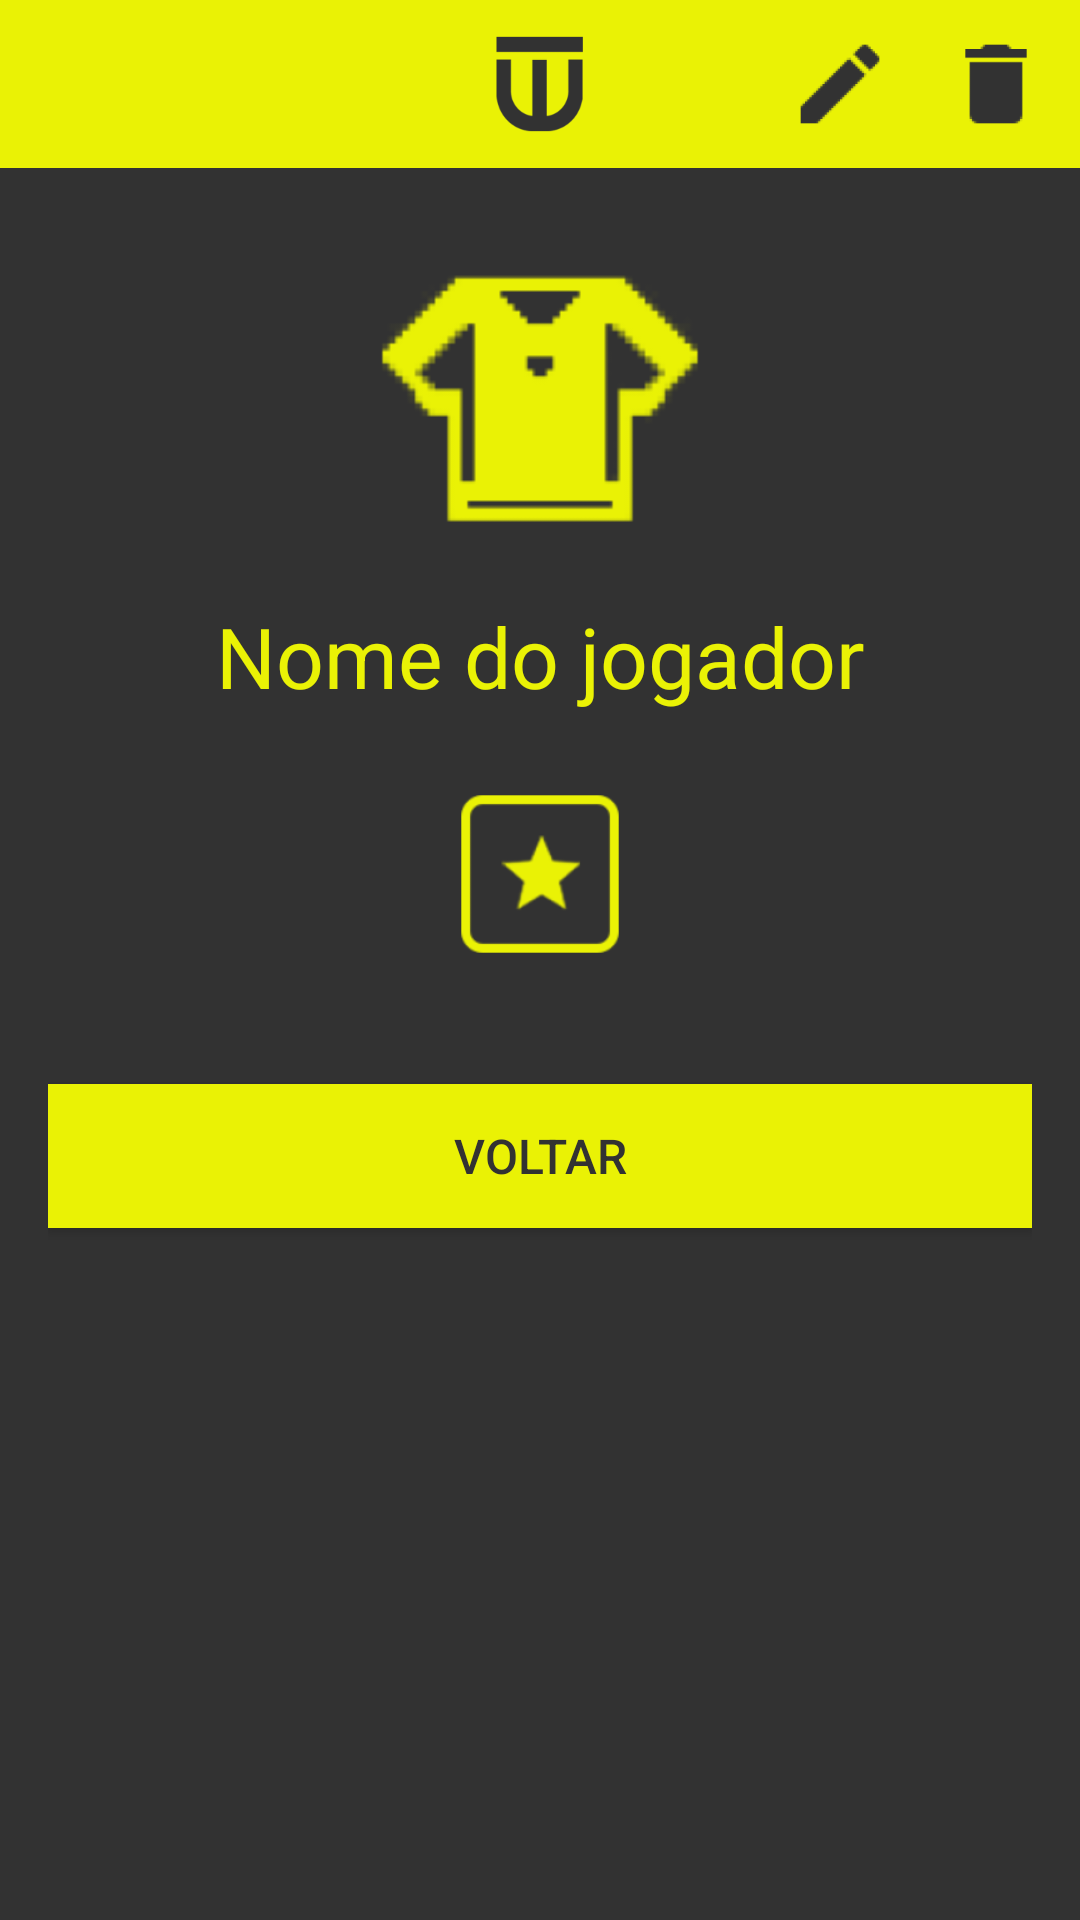

The Android layout XML behind this screen, and the referenced resources:
<!-- AndroidManifest.xml: application theme AppTheme -->
<!-- res/layout/activity_player_profile_screen.xml -->
<?xml version="1.0" encoding="utf-8"?>
<LinearLayout
    xmlns:app="http://schemas.android.com/apk/res-auto"
    xmlns:android="http://schemas.android.com/apk/res/android"
    xmlns:tools="http://schemas.android.com/tools"
    android:layout_width="match_parent"
    android:layout_height="match_parent"
    android:orientation="vertical"
    android:background="@color/colorAccentDark"
    tools:context="com.teamup.teamsgenerator.PlayerProfileScreen.PlayerProfileScreen">

    <include
        android:layout_width="match_parent"
        android:layout_height="wrap_content"
        layout="@layout/third_toolbar_layout"/>

    <LinearLayout
        android:layout_width="match_parent"
        android:layout_height="match_parent"
        android:orientation="vertical"
        android:paddingBottom="@dimen/activity_vertical_margin"
        android:paddingLeft="@dimen/activity_horizontal_margin"
        android:paddingRight="@dimen/activity_horizontal_margin"
        android:paddingTop="@dimen/activity_vertical_margin">

        <ImageView
            android:layout_width="120dp"
            android:layout_height="120dp"
            android:layout_gravity="center_horizontal"
            android:tint="@color/colorPrimaryMedium"
            android:src="@mipmap/player"/>

        <TextView
            android:id="@+id/player_name_text_view"
            android:layout_width="match_parent"
            android:layout_height="wrap_content"
            android:layout_marginTop="@dimen/image_header_spacer"
            android:textAlignment="center"
            android:textSize="28dp"
            android:textColor="@color/colorPrimaryMedium"
            android:text="Nome do jogador"/>

        

        <ImageView
            android:id="@+id/player_skill_image_view"
            android:layout_width="60dp"
            android:layout_height="60dp"
            android:layout_marginTop="24dp"
            android:layout_marginBottom="24dp"
            android:layout_gravity="center_horizontal"
            android:tint="@color/colorPrimaryMedium"
            android:src="@mipmap/skill_value_one"/>

        <Button
            android:id="@+id/player_profile_goback_button"
            android:layout_width="match_parent"
            android:layout_height="wrap_content"
            android:layout_marginTop="16dp"
            android:background="@color/colorPrimaryMedium"
            android:textColor="@color/colorAccentDark"
            android:textSize="16sp"
            android:text="Voltar"/>

    </LinearLayout>

</LinearLayout>
<!-- res/layout/third_toolbar_layout.xml (included above) -->
<?xml version="1.0" encoding="utf-8"?>
<RelativeLayout
    xmlns:app="http://schemas.android.com/apk/res-auto"
    xmlns:android="http://schemas.android.com/apk/res/android"
    android:id="@+id/secundary_toolbar"
    android:layout_width="match_parent"
    android:layout_height="wrap_content"
    android:background="?attr/colorPrimary"
    android:minHeight="?attr/actionBarSize"
    android:gravity="center_vertical"
    android:fitsSystemWindows="true"
    app:theme="@style/ThemeOverlay.AppCompat.Dark.ActionBar">

    <include
        android:layout_width="match_parent"
        android:layout_height="wrap_content"
        layout="@layout/toolbar_profile_screen_layout"/>

    <ImageButton
        android:id="@+id/sec_toolbar_remove_button"
        android:layout_width="40dp"
        android:layout_height="?attr/actionBarSize"
        android:padding="0dp"
        android:layout_marginRight="8dp"
        android:scaleType="fitCenter"
        android:adjustViewBounds="true"
        android:background="@android:color/transparent"
        android:tint="@color/colorAccentDark"
        android:src="@mipmap/ic_action_delete"
        android:layout_alignParentRight="true"
        android:visibility="visible"/>

    <ImageButton
        android:id="@+id/sec_toolbar_edit_button"
        android:layout_width="40dp"
        android:layout_height="?attr/actionBarSize"
        android:padding="0dp"
        android:layout_marginRight="12dp"
        android:scaleType="fitCenter"
        android:adjustViewBounds="true"
        android:background="@android:color/transparent"
        android:tint="@color/colorAccentDark"
        android:src="@mipmap/ic_action_edit"
        android:layout_toLeftOf="@+id/sec_toolbar_remove_button"
        android:visibility="visible"/>

</RelativeLayout>
<!-- res/layout/toolbar_profile_screen_layout.xml (included above) -->
<?xml version="1.0" encoding="utf-8"?>
<android.support.v7.widget.Toolbar
    xmlns:app="http://schemas.android.com/apk/res-auto"
    xmlns:android="http://schemas.android.com/apk/res/android"
    android:id="@+id/players_list_toolbar"
    android:orientation="horizontal"
    android:layout_width="match_parent"
    android:layout_height="wrap_content"
    android:background="@color/colorPrimaryMedium"
    android:minHeight="?attr/actionBarSize"
    android:fitsSystemWindows="true"
    app:theme="@style/ThemeOverlay.AppCompat.Dark.ActionBar">

    <ImageView
        android:layout_width="match_parent"
        android:layout_height="36dp"
        android:paddingRight="16dp"
        android:tint="@color/colorAccentDark"
        android:src="@mipmap/toolbar_logo"/>

</android.support.v7.widget.Toolbar>
<!-- resources referenced by this layout -->
<resources>
  <color name="colorAccent">#FDFDFD</color>
  <color name="colorAccentDark">#323232</color>
  <color name="colorPrimaryMedium">#EAF205</color>
  <dimen name="activity_horizontal_margin">16dp</dimen>
  <dimen name="activity_vertical_margin">16dp</dimen>
  <dimen name="image_header_spacer">8dp</dimen>
  <!-- mipmap ic_action_delete: png bitmap (mipmap-hdpi, 313 bytes) -->
  <!-- mipmap ic_action_edit: png bitmap (mipmap-hdpi, 682 bytes) -->
  <!-- mipmap player: png bitmap (mipmap-hdpi, 1357 bytes) -->
  <!-- mipmap skill_value_one: png bitmap (mipmap-hdpi, 1168 bytes) -->
  <!-- mipmap toolbar_logo: png bitmap (mipmap-hdpi, 841 bytes) -->
  <style name="AppTheme" parent="Theme.AppCompat.Light.NoActionBar">
          
          <item name="colorPrimary">#00b8d4</item>
          <item name="colorPrimaryDark">#424242</item>
          <item name="colorAccent">#ffffff</item>
      </style>
</resources>
